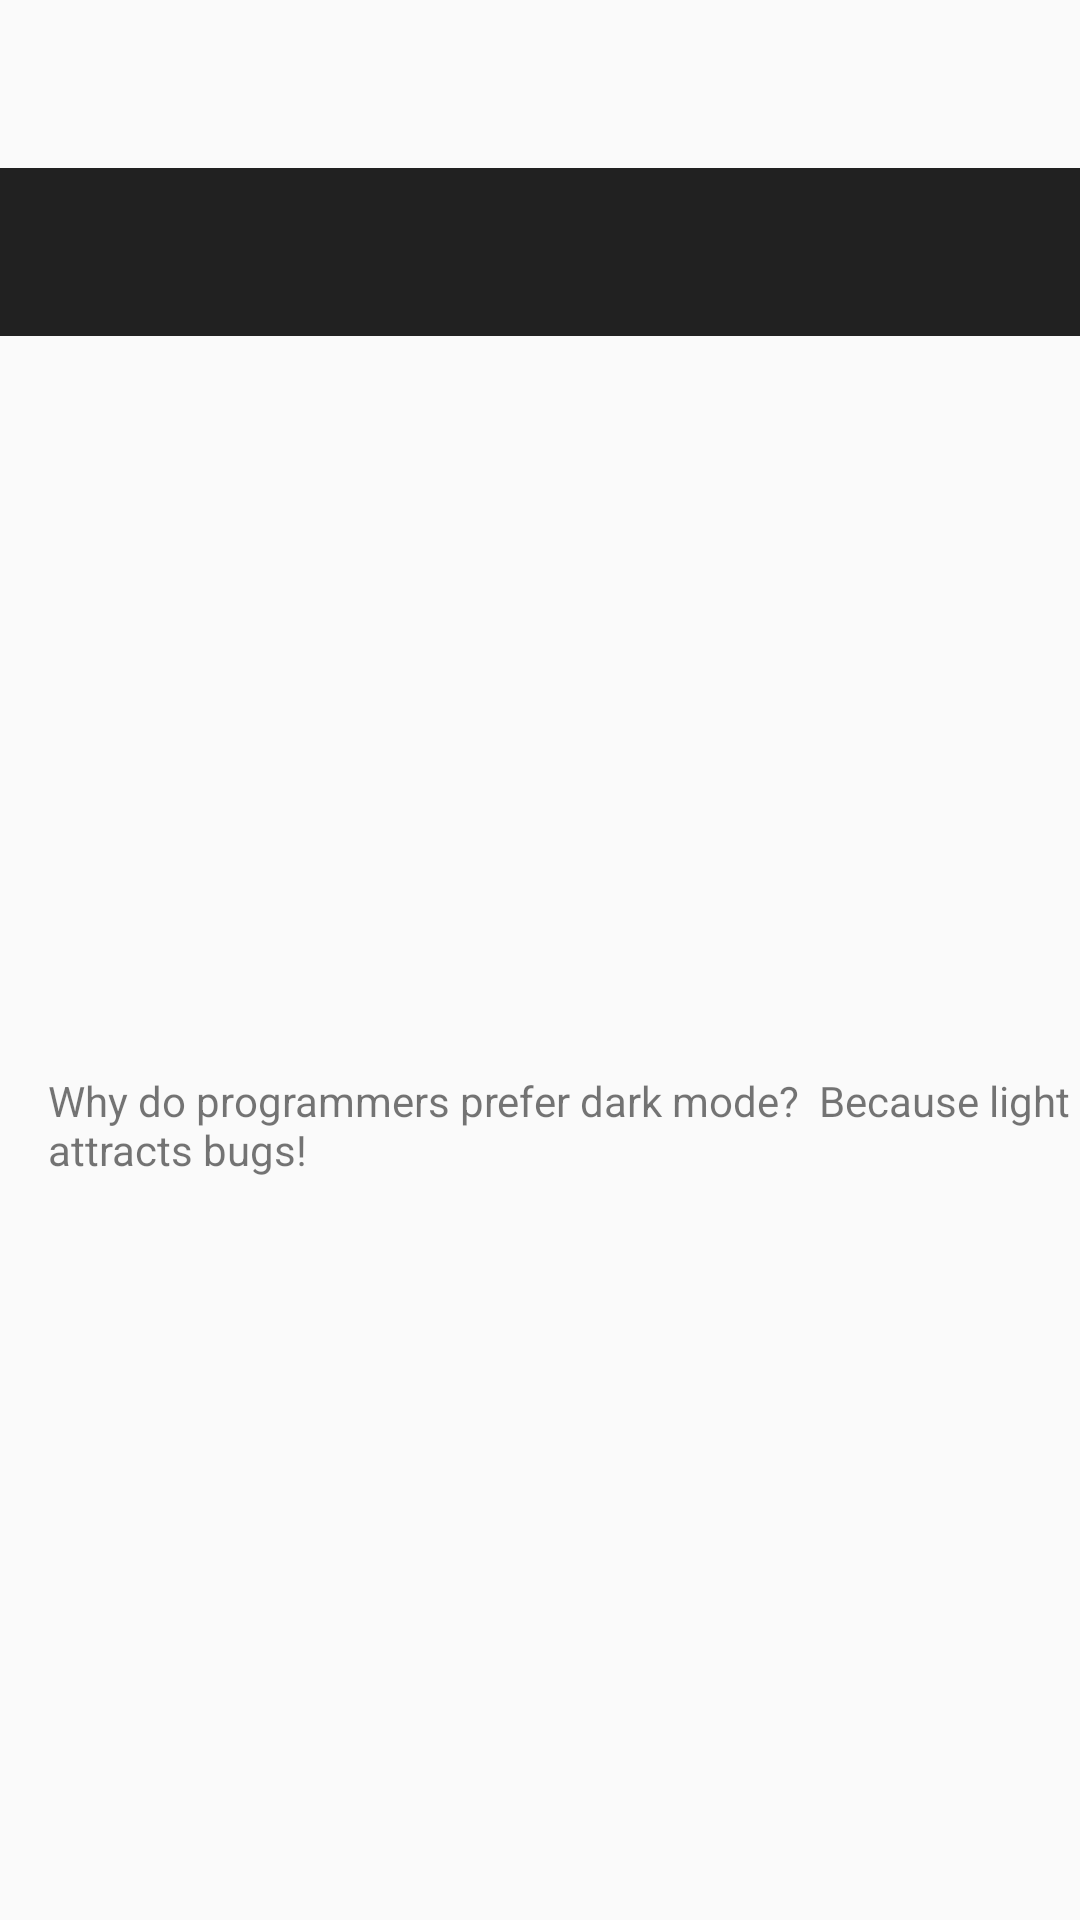

Android layout source for this screen:
<!-- AndroidManifest.xml: application theme Theme.Lab8 -->
<!-- res/layout/activity_dad_joke.xml -->
<?xml version="1.0" encoding="utf-8"?>
<androidx.drawerlayout.widget.DrawerLayout
    xmlns:android="http://schemas.android.com/apk/res/android"
    xmlns:app="http://schemas.android.com/apk/res-auto"
    android:id="@+id/drawer_layout"
    android:layout_width="match_parent"
    android:layout_height="match_parent">


    <androidx.constraintlayout.widget.ConstraintLayout
        android:layout_width="match_parent"
        android:layout_height="match_parent">

        <TextView
            android:layout_width="match_parent"
            android:layout_height="wrap_content"
            android:layout_marginStart="16dp"
            android:text="Why do programmers prefer dark mode?  Because light attracts bugs!"
            app:layout_constraintBottom_toBottomOf="parent"
            app:layout_constraintStart_toStartOf="parent"
            app:layout_constraintTop_toBottomOf="@+id/toolbar"
            app:layout_constraintVertical_bias="0.498" />

        <androidx.appcompat.widget.Toolbar
            android:id="@+id/toolbar"
            android:layout_width="0dp"
            android:layout_height="?attr/actionBarSize"
            android:layout_marginTop="56dp"
            android:background="?attr/colorPrimary"
            app:layout_constraintEnd_toEndOf="parent"
            app:layout_constraintHorizontal_bias="0.0"
            app:layout_constraintStart_toStartOf="parent"
            app:layout_constraintTop_toTopOf="parent" />

    </androidx.constraintlayout.widget.ConstraintLayout>

    <com.google.android.material.navigation.NavigationView
        android:id="@+id/navigation_view"
        android:layout_width="wrap_content"
        android:layout_height="match_parent"
        android:layout_gravity="start"
        app:menu="@menu/navigation_menu"
        app:headerLayout="@layout/nav_header"
        />

</androidx.drawerlayout.widget.DrawerLayout>
<!-- res/layout/nav_header.xml (included above) -->
<?xml version="1.0" encoding="utf-8"?>
<LinearLayout
    xmlns:android="http://schemas.android.com/apk/res/android"
    android:layout_width="match_parent"
    android:layout_height="150dp"
    android:orientation="vertical"
    android:background="?attr/colorPrimary"
    android:padding="16dp">

    <TextView
        android:id="@+id/nav_header_title"
        android:layout_width="wrap_content"
        android:layout_height="wrap_content"
        android:text="@string/bbc_news_feed_v1_0"
        android:textSize="18sp"
        android:textColor="@android:color/white" />

</LinearLayout>
<!-- resources referenced by this layout -->
<resources>
  <string name="bbc_news_feed_v1_0">BBC News Feed v1.0</string>
  <style name="Theme.Lab8" parent="Base.Theme.Lab8" />
  <style name="Base.Theme.Lab8" parent="Theme.AppCompat.DayNight.DarkActionBar">
          
          
          <item name="windowActionBar">false</item>
          <item name="windowNoTitle">true</item>
      </style>
</resources>
